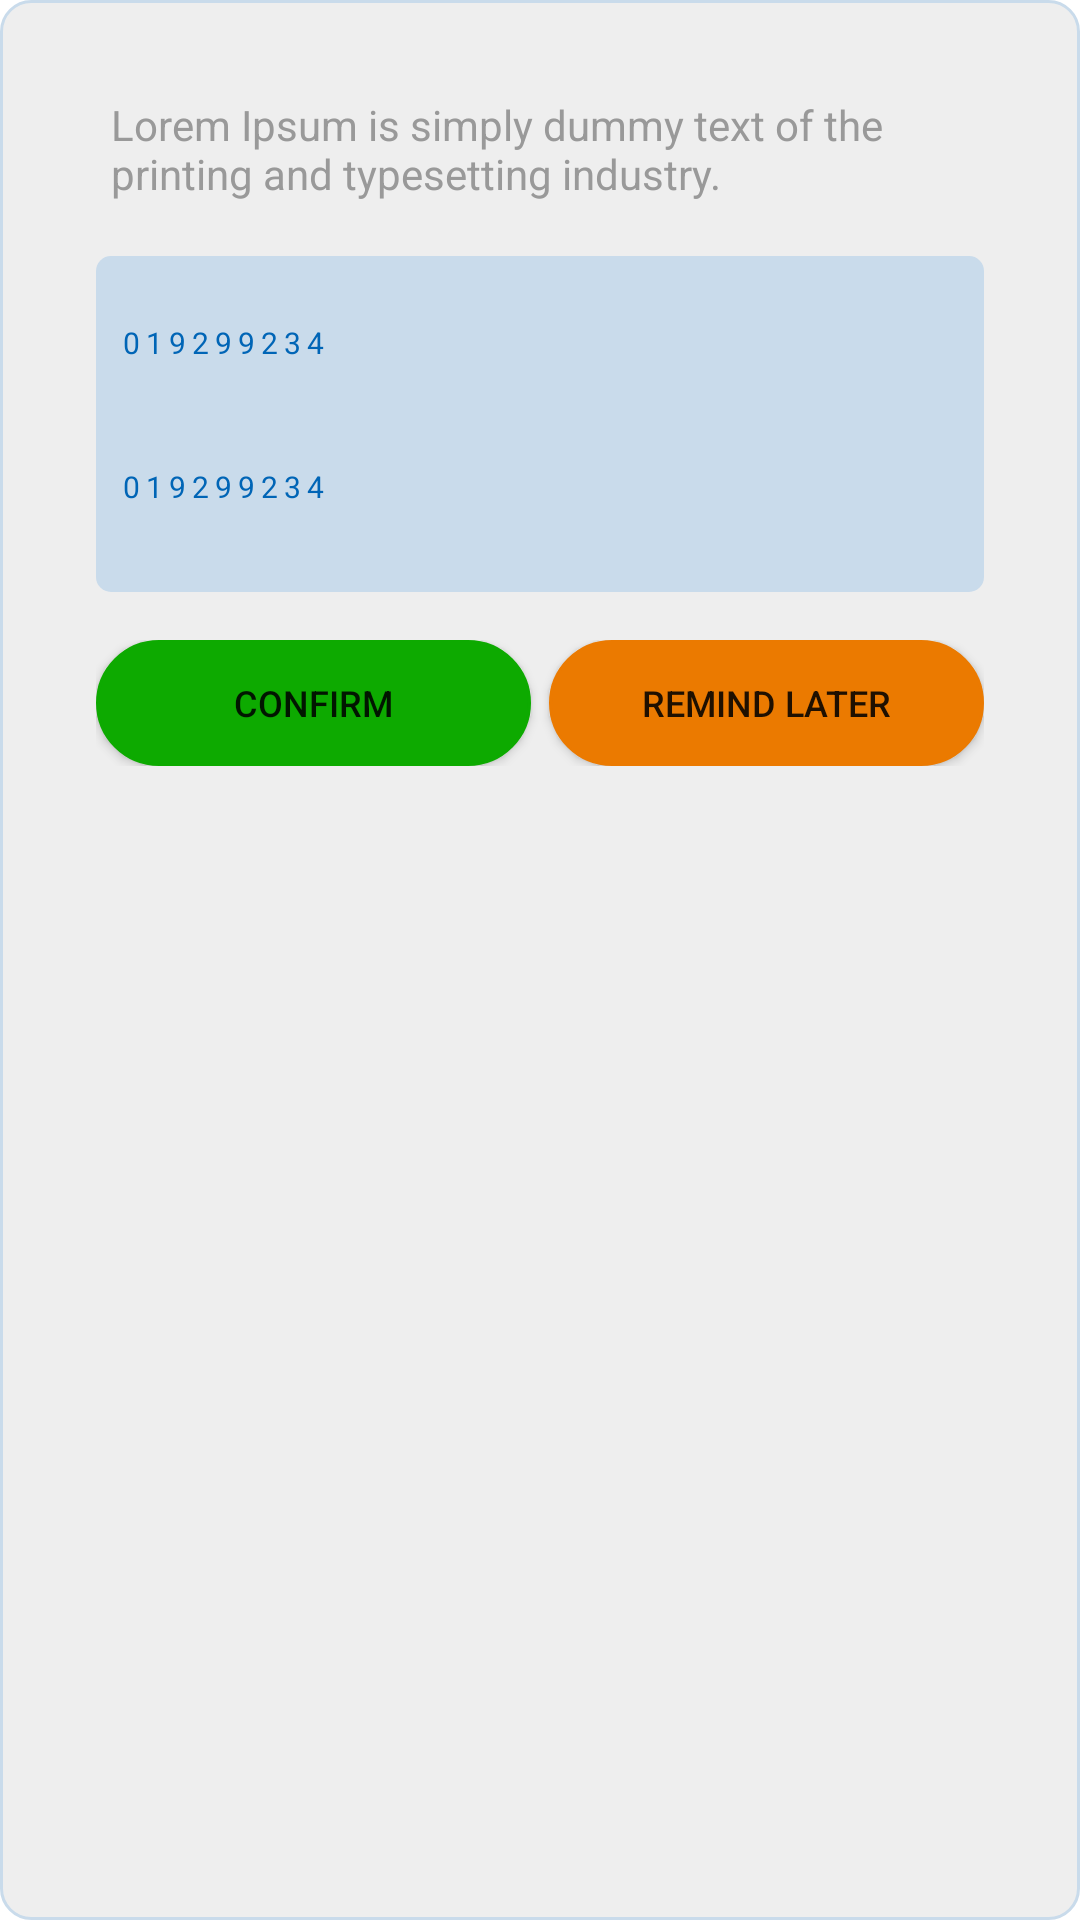

Write the Android layout XML for this screen, with the resource values it uses.
<!-- AndroidManifest.xml: activity theme Theme.Transparent -->
<!-- res/layout/activity_dialog.xml -->
<?xml version="1.0" encoding="utf-8"?>
<LinearLayout xmlns:android="http://schemas.android.com/apk/res/android"
    android:layout_width="match_parent"
    android:layout_height="match_parent"
    android:background="@drawable/rounded_layout">


    <LinearLayout
        android:layout_width="0dp"
        android:layout_height="match_parent"
        android:layout_margin="32dp"
        android:layout_weight="1"
        android:orientation="vertical">

        <TextView
            android:id="@+id/message"
            android:layout_width="match_parent"
            android:layout_height="wrap_content"
            android:paddingLeft="5dp"
            android:paddingRight="5dp"
            android:paddingBottom="10dp"
            android:layout_marginBottom="8dp"
            android:textColor="@color/aluminum"
            android:text="Lorem Ipsum is simply dummy text of the printing and typesetting industry. " />


        <LinearLayout android:id="@+id/phone_layout_main"
            android:layout_width="match_parent"
            android:layout_height="wrap_content"
            android:layout_marginBottom="16dp"
            android:padding = "8dp"
            android:orientation="vertical"
            android:background="@drawable/rounded_layout_light">

            <LinearLayout android:id="@+id/phone_layout1"
                android:layout_width="match_parent"
                android:layout_height="wrap_content"
                android:gravity="center_vertical"
                android:layout_marginBottom="6dp"
                android:orientation="horizontal">

                <TextView
                    android:id="@+id/phone_no1"
                    android:layout_width="wrap_content"
                    android:layout_height="wrap_content"
                    style="@style/cell_text_bold"
                    android:letterSpacing="0.2"
                    android:layout_weight="1"
                    android:text="019299234"/>

                <ImageView android:id="@+id/call1"
                    android:layout_width="42dp"
                    android:layout_height="42dp"
                    android:layout_marginRight="8dp"
                    android:src="@mipmap/ic_phone" />

            </LinearLayout>

            <LinearLayout android:id="@+id/phone_layout2"
                android:layout_width="match_parent"
                android:layout_height="wrap_content"
                android:gravity="center_vertical"
                android:layout_marginBottom="6dp"
                android:orientation="horizontal">

                <TextView
                    android:id="@+id/phone_no2"
                    android:layout_width="wrap_content"
                    android:layout_height="wrap_content"
                    style="@style/cell_text_bold"
                    android:letterSpacing="0.2"
                    android:layout_weight="1"
                    android:text="019299234"/>

                <ImageView android:id="@+id/call2"
                    android:layout_width="42dp"
                    android:layout_height="42dp"
                    android:layout_marginRight="8dp"
                    android:src="@mipmap/ic_phone" />

            </LinearLayout>

        </LinearLayout>



        <LinearLayout
            android:layout_width="match_parent"
            android:layout_height="wrap_content"
            android:orientation="horizontal">

            <Button
                android:id="@+id/btn_confirm"
                android:layout_width="match_parent"
                android:layout_height="42dp"

                android:layout_weight="1"
                android:background="@drawable/rounded_button_green"
                android:textSize="12sp"
                android:textAllCaps="true"
                android:text="Confirm" />

            <View
                android:layout_width="6dp"
                android:layout_height="match_parent"/>

            <Button
                android:id="@+id/btn_remind_later"
                android:layout_width="match_parent"
                android:layout_height="42dp"
                android:layout_weight="1"
                android:background="@drawable/rounded_button_orange"
                android:textSize="12sp"
                android:textAllCaps="true"
                android:text="Remind Later" />
        </LinearLayout>

    </LinearLayout>
</LinearLayout>
<!-- resources referenced by this layout -->
<resources>
  <color name="aluminum">#999999</color>
  <!-- drawable rounded_button_green (drawable) -->
  <?xml version="1.0" encoding="utf-8"?>
  <selector xmlns:android="http://schemas.android.com/apk/res/android">
      <item>
          <shape android:shape="rectangle">
              <solid android:color="@color/accept" />
              <stroke android:color="@color/accept" android:width="1dp" />
              <corners android:radius="25dp" />
          </shape>
  
      </item>
  </selector>
  <!-- drawable rounded_button_orange (drawable) -->
  <?xml version="1.0" encoding="utf-8"?>
  <selector xmlns:android="http://schemas.android.com/apk/res/android">
      <item>
          <shape android:shape="rectangle">
              <solid android:color="@color/orange" />
              <stroke android:color="@color/orange" android:width="1dp" />
              <corners android:radius="25dp" />
          </shape>
  
      </item>
  </selector>
  <!-- drawable rounded_layout (drawable) -->
  <shape xmlns:android="http://schemas.android.com/apk/res/android">
      <solid android:color="@color/layout"/>
  
      <corners android:radius="10dp"/>
      <padding android:left="0dp" android:top="0dp" android:right="0dp" android:bottom="0dp" />
      <stroke android:color="@color/layout_light" android:width="1dp" />
  </shape>
  <!-- drawable rounded_layout_light (drawable) -->
  <shape xmlns:android="http://schemas.android.com/apk/res/android">
      <solid android:color="@color/layout_light"/>
      
      <corners android:radius="5dp"/>
      <padding android:left="0dp" android:top="0dp" android:right="0dp" android:bottom="0dp" />
  </shape>
  <style name="cell_text_bold" parent="AppTheme">
          <item name="fontPath">fonts/Lato-Black.ttf</item>
          <item name="android:textColor">@color/cell_label</item>
          <item name="android:textSize">10sp</item>
      </style>
  <style name="Theme.Transparent" parent="Theme.AppCompat.Light.NoActionBar">
          <item name="android:windowIsTranslucent">true</item>
          <item name="android:windowBackground">@android:color/transparent</item>
          <item name="android:windowContentOverlay">@null</item>
          <item name="android:windowNoTitle">true</item>
          <item name="android:windowIsFloating">true</item>
          <item name="android:backgroundDimEnabled">false</item>
      </style>
  <color name="accept">#0DAA00</color>
  <color name="orange">#EB7A00</color>
  <color name="layout">#EEEEEE</color>
  <color name="layout_light">#C9DBEB</color>
  <style name="AppTheme" parent="Theme.AppCompat.Light.NoActionBar">
          
          <item name="colorPrimary">@color/colorPrimary</item>
          <item name="colorPrimaryDark">@color/colorPrimaryDark</item>
          <item name="colorAccent">@color/colorAccent</item>
          <item name="windowNoTitle">true</item>
          <item name="android:windowFullscreen">false</item>
          <item name="android:windowContentOverlay">@null</item>
  
          <item name="android:windowTranslucentStatus">true</item>
          <item name="android:windowTranslucentNavigation">true</item>
      </style>
  <color name="cell_label">#0065B6</color>
  <color name="colorPrimary">#00355C</color>
  <color name="colorPrimaryDark">#00243D</color>
  <color name="colorAccent">#ef631a</color>
</resources>
